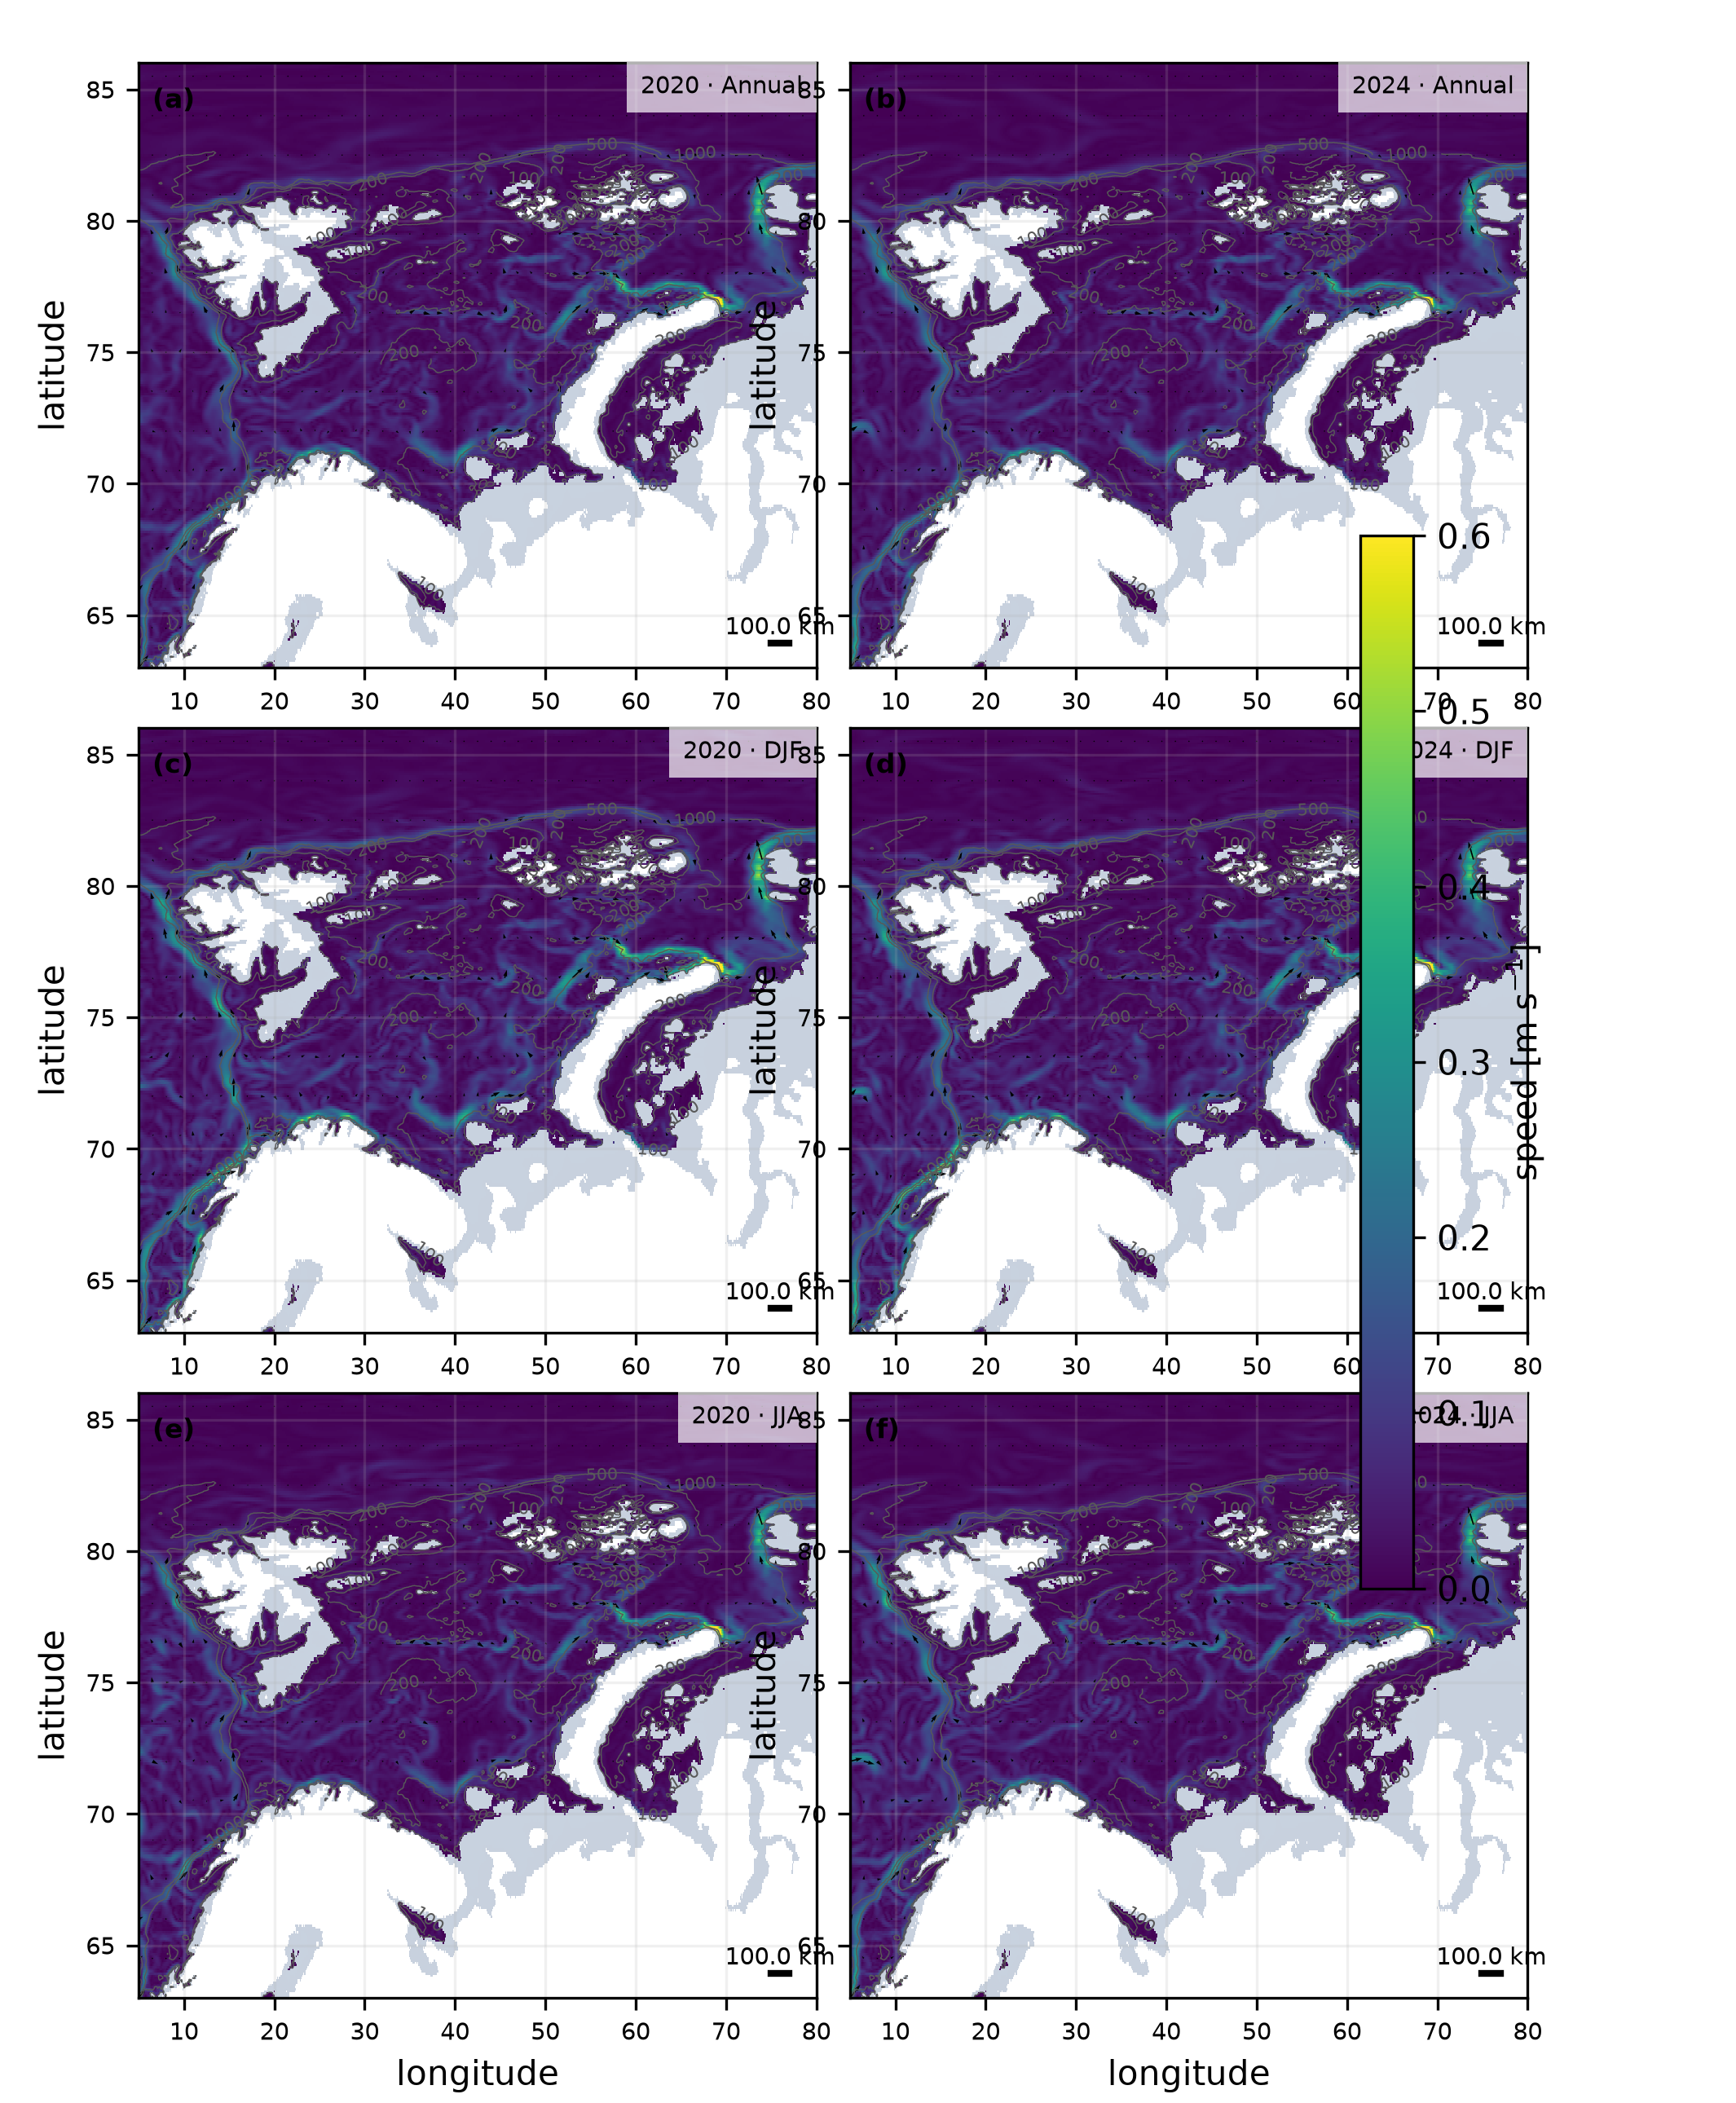

Data behind this chart, as committed beside it:
year, season, latitude, longitude, value
2020, annual, 63.0, 5.0, 0.2794
2020, annual, 63.0, 5.667, 0.06886
2020, annual, 63.0, 6.333, 0.09755
2020, annual, 63.0, 19.0, 0.022
2020, annual, 63.0, 19.67, 0.02278
2020, annual, 63.67, 5.0, 0.03044
2020, annual, 63.67, 5.667, 0.2452
2020, annual, 63.67, 6.333, 0.0352
2020, annual, 63.67, 7.0, 0.03316
2020, annual, 63.67, 7.667, 0.05741
2020, annual, 64.33, 5.0, 0.03659
2020, annual, 64.33, 5.667, 0.2069
2020, annual, 64.33, 6.333, 0.004587
2020, annual, 64.33, 7.0, 0.0725
2020, annual, 64.33, 7.667, 0.01889
2020, annual, 64.33, 8.333, 0.01759
2020, annual, 64.33, 9.0, 0.08772
2020, annual, 64.33, 9.667, 0.1185
2020, annual, 64.33, 22.33, 0.02083
2020, annual, 65.0, 5.0, 0.08513
2020, annual, 65.0, 5.667, 0.1915
2020, annual, 65.0, 6.333, 0.07659
2020, annual, 65.0, 7.0, 0.0238
2020, annual, 65.0, 7.667, 0.008149
2020, annual, 65.0, 8.333, 0.01584
2020, annual, 65.0, 9.0, 0.04477
2020, annual, 65.0, 9.667, 0.03457
2020, annual, 65.0, 10.33, 0.162
2020, annual, 65.67, 5.0, 0.09529
2020, annual, 65.67, 5.667, 0.2054
2020, annual, 65.67, 6.333, 0.05071
2020, annual, 65.67, 7.0, 0.01885
2020, annual, 65.67, 7.667, 0.005427
2020, annual, 65.67, 8.333, 0.00825
2020, annual, 65.67, 9.0, 0.01768
2020, annual, 65.67, 9.667, 0.0567
2020, annual, 65.67, 10.33, 0.03261
2020, annual, 65.67, 11.0, 0.216
2020, annual, 65.67, 36.33, 0.01165
2020, annual, 65.67, 37.0, 0.007504
2020, annual, 65.67, 37.67, 0.0166
2020, annual, 66.33, 5.0, 0.04678
2020, annual, 66.33, 5.667, 0.1509
2020, annual, 66.33, 6.333, 0.1857
2020, annual, 66.33, 7.0, 0.03135
2020, annual, 66.33, 7.667, 0.02676
2020, annual, 66.33, 8.333, 0.04846
2020, annual, 66.33, 9.0, 0.007093
2020, annual, 66.33, 9.667, 0.01356
2020, annual, 66.33, 10.33, 0.05721
2020, annual, 66.33, 11.0, 0.1104
2020, annual, 66.33, 11.67, 0.1587
2020, annual, 66.33, 34.33, 0.02542
2020, annual, 66.33, 35.0, 0.04106
2020, annual, 67.0, 5.0, 0.02097
2020, annual, 67.0, 5.667, 0.03979
2020, annual, 67.0, 6.333, 0.07606
2020, annual, 67.0, 7.0, 0.1336
2020, annual, 67.0, 7.667, 0.1395
2020, annual, 67.0, 8.333, 0.169
... 14,082 more rows
